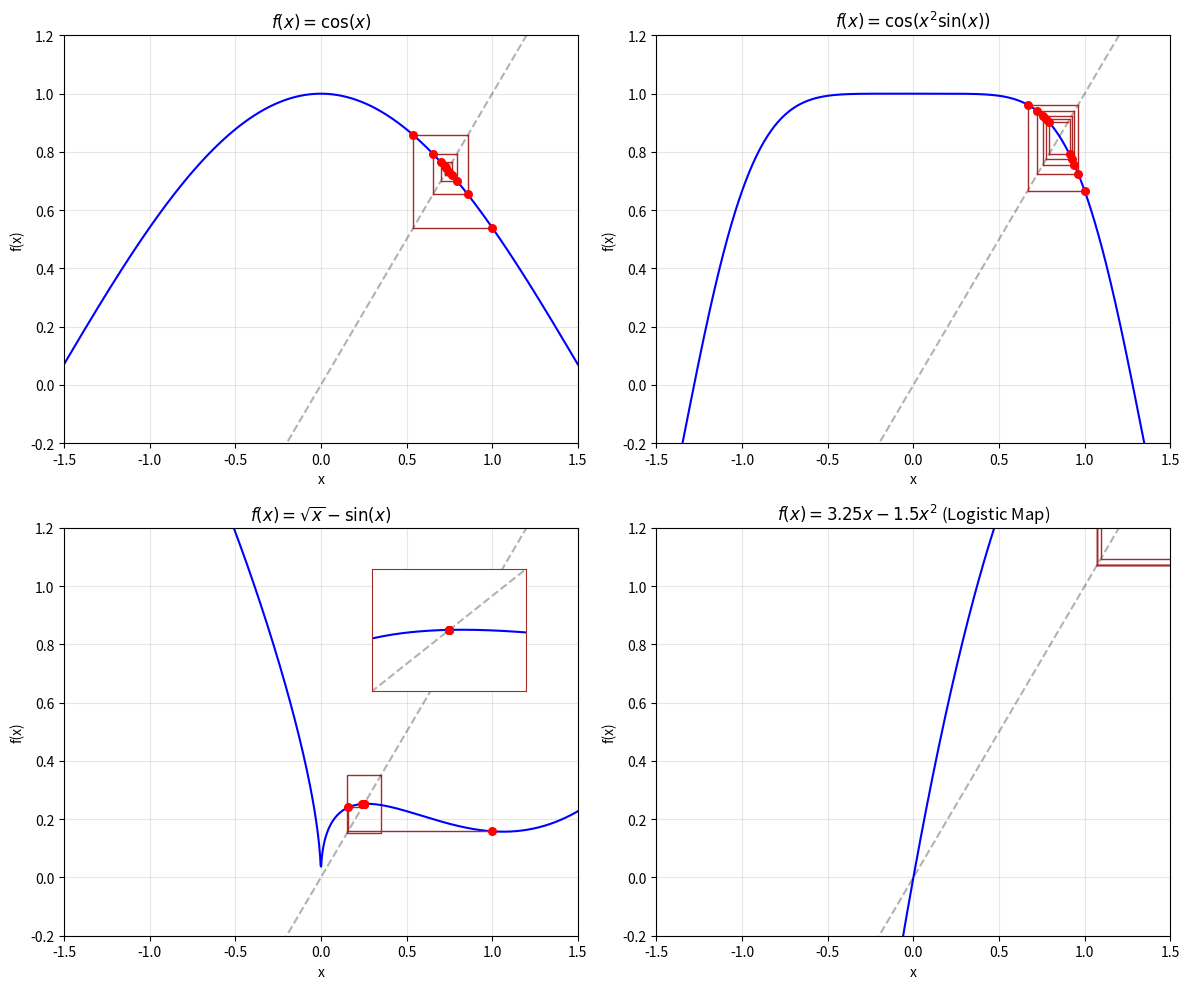

Generate this figure with matplotlib:
import numpy as np
import matplotlib
import matplotlib.pyplot as plt
from matplotlib.patches import Rectangle
from typing import List

def fixed_point_iteration(f: np.ndarray, x0: float, n_iter: int = 10) -> List[float]:
    """
    Perform fixed point iteration for a function f starting from x0.
    
    Parameters:
    -----------
    f : function
        The function to iterate
    x0 : float
        Initial value
    n_iter : int
        Number of iterations
        
    Returns:
    --------
    list
        Sequence of iterations
    """
    x = x0
    sequence = [x]
    
    for _ in range(n_iter):
        try:
            x = f(x)
            sequence.append(x)
            
            # Check for convergence or divergence
            if not np.isfinite(x) or abs(x) > 1e6:
                break
        except:
            break
            
    return sequence

def plot_fixed_point_iteration(f: np.ndarray, x0: float, n_iter: int = 10, ax: matplotlib.axes.Axes | None = None, 
                               title : str = "", color: str = 'blue') -> None:
    """
    Plot the fixed point iteration for a function f.
    
    Parameters:
    -----------
    f : function
        The function to iterate
    x0 : float
        Initial value
    n_iter : int
        Number of iterations
    ax : matplotlib.axes.Axes, optional
        Axes to plot on
    title : str, optional
        Title for the plot
    color : str, optional
        Color for the plot
    """
    if ax is None:
        _, ax = plt.subplots(figsize=(8, 6))
    
    # Get the sequence of iterations
    sequence = fixed_point_iteration(f, x0, n_iter)
    
    # Plot f(x)
    x = np.linspace(-1.5, 1.5, 1_000)
    y = np.array([f(xi) if np.isfinite(f(xi)) and abs(f(xi)) < 10 else np.nan for xi in x])
    ax.plot(x, y, color=color)
    
    # Plot y = x line
    ax.plot(x, x, 'k--', alpha=0.3)
    
    # Plot the iterations
    for i in range(1, len(sequence)):
        # Draw horizontal line from (x_{n-1}, x_n) to (x_n, x_n)
        ax.plot([sequence[i-1], sequence[i]], [sequence[i], sequence[i]], color='brown', linewidth=1)
        # Draw vertical line from (x_n, x_n) to (x_n, x_{n+1})
        if i < len(sequence) - 1:
            ax.plot([sequence[i], sequence[i]], [sequence[i], sequence[i+1]], color='brown', linewidth=1)
    
    # Plot the sequence points
    ax.scatter(sequence[:-1], sequence[1:], color='red', s=30, zorder=5)
    
    # Add zoomed region similar to the uploaded image if sequence converges
    if len(sequence) > 5 and abs(sequence[-1] - sequence[-2]) < 0.01:
        # Create a rectangle patch around the convergence point
        center_x = sequence[-1]
        center_y = sequence[-1]
        rect_size = 0.2
        
        # Add rectangle
        rect = Rectangle((center_x - rect_size/2, center_y - rect_size/2), 
                         rect_size, rect_size, 
                         linewidth=1, edgecolor='brown', facecolor='none')
        ax.add_patch(rect)
        
        # Add a zoom inset
        inset_ax = ax.inset_axes([0.6, 0.6, 0.3, 0.3])
        inset_ax.plot(x, y, color=color)
        inset_ax.plot(x, x, 'k--', alpha=0.3)
        inset_ax.scatter(sequence[-5:], [f(seq_val) for seq_val in sequence[-5:]], color='red', s=30, zorder=5)
        
        # Connect the last iterations with lines
        for i in range(max(len(sequence)-5, 1), len(sequence)):
            # Draw horizontal line
            inset_ax.plot([sequence[i-1], sequence[i]], [sequence[i], sequence[i]], color='brown', linewidth=1)
            # Draw vertical line
            if i < len(sequence) - 1:
                inset_ax.plot([sequence[i], sequence[i]], [sequence[i], sequence[i+1]], color='brown', linewidth=1)
        
        # Set limits for the inset
        inset_ax.set_xlim(center_x - rect_size/2, center_x + rect_size/2)
        inset_ax.set_ylim(center_y - rect_size/2, center_y + rect_size/2)
        inset_ax.set_xticks([])
        inset_ax.set_yticks([])
        inset_ax.spines['top'].set_color('brown')
        inset_ax.spines['bottom'].set_color('brown')
        inset_ax.spines['left'].set_color('brown')
        inset_ax.spines['right'].set_color('brown')
    
    # Set the axis limits
    ax.set_xlim(-1.5, 1.5)
    ax.set_ylim(-0.2, 1.2)
    
    # Set labels and title
    ax.set_xlabel("x")
    ax.set_ylabel("f(x)")
    ax.set_title(title)
    ax.grid(True, alpha=0.3)

# Define the functions
def f1(x):
    return np.cos(x)

def f2(x):
    return np.cos(x**2 * np.sin(x))

def f3(x):
    return np.sqrt(abs(x)) - np.sin(x)  # Using abs to handle negative values

def f4(x):
    return 3.25 * x - 1.5 * x**2

# Create the figure with 2x2 subplots
fig, axs = plt.subplots(2, 2, figsize=(12, 10))
axs = axs.flatten()

# Initial value
x0 = 1


def main() -> None:
    # Plot each function
    plot_fixed_point_iteration(f1, x0, n_iter=10, ax=axs[0], 
                            title=r"$f(x) = \cos(x)$", color='blue')
    plot_fixed_point_iteration(f2, x0, n_iter=10, ax=axs[1], 
                            title=r"$f(x) = \cos(x^2 \sin(x))$", color='blue')
    plot_fixed_point_iteration(f3, x0, n_iter=10, ax=axs[2], 
                            title=r"$f(x) = \sqrt{x} - \sin(x)$", color='blue')
    plot_fixed_point_iteration(f4, x0, n_iter=10, ax=axs[3], 
                            title=r"$f(x) = 3.25x - 1.5x^2$ (Logistic Map)", color='blue')

    # Adjust layout
    plt.tight_layout()
    plt.show()

if __name__ == "__main__": main()